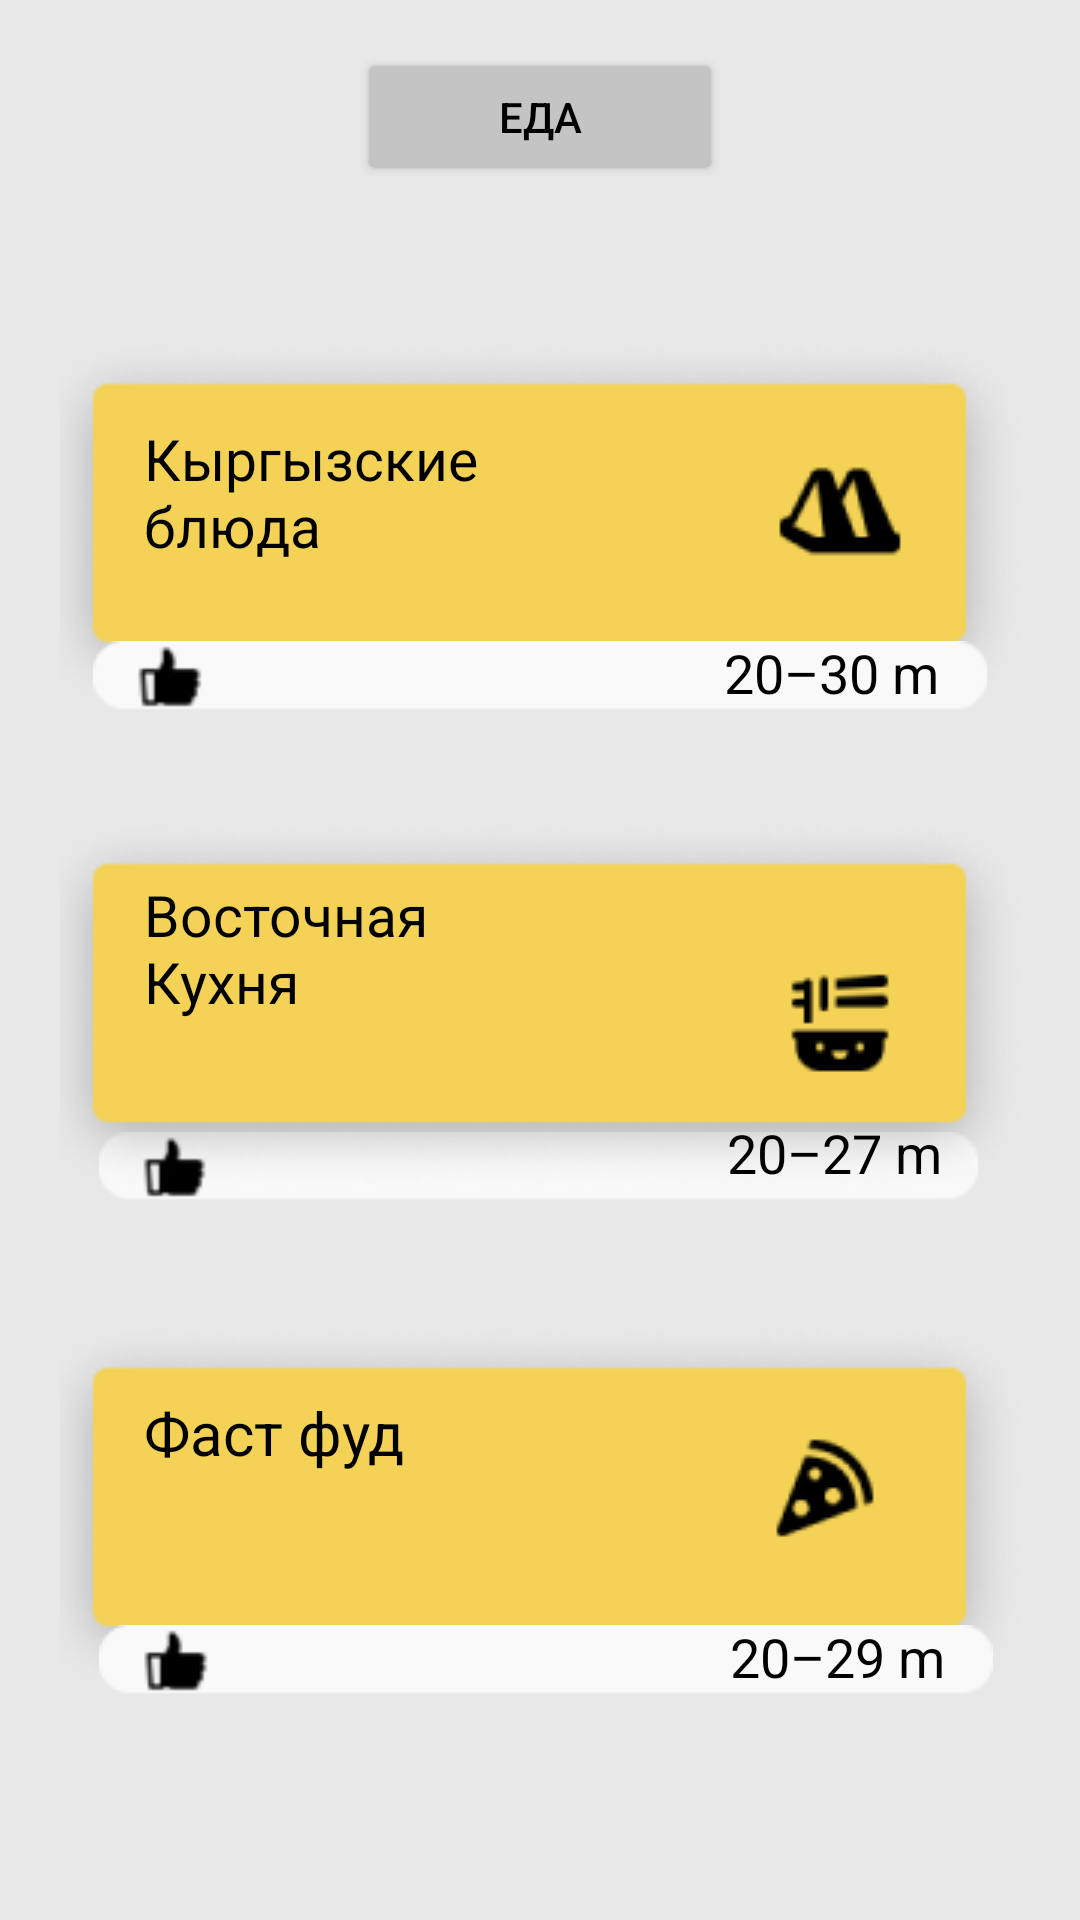

Produce the Android XML layout that renders to this screen, including the resource entries it uses.
<!-- AndroidManifest.xml: application theme Theme.Project_for_final_last01 -->
<!-- res/layout/activity_food.xml -->
<?xml version="1.0" encoding="utf-8"?>
<androidx.constraintlayout.widget.ConstraintLayout xmlns:android="http://schemas.android.com/apk/res/android"
    xmlns:app="http://schemas.android.com/apk/res-auto"
    xmlns:tools="http://schemas.android.com/tools"
    android:layout_width="match_parent"
    android:layout_height="match_parent"
    android:background="@color/back"
    tools:context=".Food_Activity">

    <Button
        android:layout_width="122dp"
        android:layout_height="46dp"
        android:layout_marginTop="16dp"
        android:backgroundTint="@color/Grs"
        android:text="@string/Eda_1"
        android:textColor="@color/black"
        app:layout_constraintEnd_toEndOf="parent"
        app:layout_constraintStart_toStartOf="parent"
        app:layout_constraintTop_toTopOf="parent" />


    <ImageView
        android:id="@+id/imageView"
        android:layout_width="wrap_content"
        android:layout_height="wrap_content"
        android:layout_marginTop="112dp"
        android:contentDescription="@string/zaka"
        app:layout_constraintEnd_toEndOf="parent"
        app:layout_constraintStart_toStartOf="parent"
        app:layout_constraintTop_toTopOf="parent"
        app:srcCompat="@drawable/component_9__" />


    <ImageView
        android:id="@+id/imageView22"
        android:layout_width="293dp"
        android:layout_height="34dp"
        android:layout_marginTop="372dp"
        android:contentDescription="@string/Vost"
        app:layout_constraintEnd_toEndOf="@+id/imageView21"
        app:layout_constraintHorizontal_bias="0.483"
        app:layout_constraintStart_toStartOf="@+id/imageView21"
        app:layout_constraintTop_toTopOf="parent"
        app:srcCompat="@drawable/component_12__" />

    <ImageView
        android:id="@+id/imageView21"
        android:layout_width="wrap_content"
        android:layout_height="wrap_content"
        android:layout_marginTop="272dp"
        android:contentDescription="@string/summ"
        app:layout_constraintEnd_toEndOf="parent"
        app:layout_constraintStart_toStartOf="parent"
        app:layout_constraintTop_toTopOf="parent"
        app:srcCompat="@drawable/component_10__" />

    <ImageView
        android:id="@+id/imageView16"
        android:layout_width="298dp"
        android:layout_height="35dp"
        android:layout_marginTop="208dp"
        android:contentDescription="@string/min"
        app:layout_constraintEnd_toEndOf="@+id/imageView"
        app:layout_constraintStart_toStartOf="@+id/imageView"
        app:layout_constraintTop_toTopOf="parent"
        app:srcCompat="@drawable/component_12__" />


    <ImageView
        android:id="@+id/imageView23"
        android:layout_width="wrap_content"
        android:layout_height="wrap_content"
        android:layout_marginTop="440dp"
        android:contentDescription="@string/sommmm"
        app:layout_constraintEnd_toEndOf="parent"
        app:layout_constraintStart_toStartOf="parent"
        app:layout_constraintTop_toTopOf="parent"
        app:srcCompat="@drawable/component_11__" />

    <ImageView
        android:id="@+id/imageView24"
        android:layout_width="298dp"
        android:layout_height="35dp"
        android:layout_marginTop="536dp"
        android:contentDescription="@string/material_motion_easing_standard"
        app:layout_constraintEnd_toEndOf="@+id/imageView23"
        app:layout_constraintHorizontal_bias="0.584"
        app:layout_constraintStart_toStartOf="@+id/imageView23"
        app:layout_constraintTop_toTopOf="parent"
        app:srcCompat="@drawable/component_12__" />

    <TextView
        android:id="@+id/kr_fdn"
        android:layout_width="130dp"
        android:layout_height="58dp"
        android:layout_marginStart="28dp"
        android:layout_marginTop="28dp"
        android:text="@string/Kr_food"
        android:textColor="@color/black"
        android:textSize="19sp"
        app:layout_constraintStart_toStartOf="@+id/imageView"
        app:layout_constraintTop_toTopOf="@+id/imageView" />

    <TextView
        android:layout_width="130dp"
        android:layout_height="63dp"
        android:layout_marginStart="28dp"
        android:layout_marginTop="20dp"
        android:text="@string/Vost"
        android:textColor="@color/black"
        android:textSize="19sp"
        app:layout_constraintStart_toStartOf="@+id/imageView21"
        app:layout_constraintTop_toTopOf="@+id/imageView21" />

    <TextView
        android:layout_width="110dp"
        android:layout_height="46dp"
        android:layout_marginStart="28dp"
        android:layout_marginTop="24dp"
        android:text="@string/Fast_food"
        android:textColor="@color/black"
        android:textSize="20sp"
        app:layout_constraintStart_toStartOf="@+id/imageView23"
        app:layout_constraintTop_toTopOf="@+id/imageView23" />

    <TextView
        android:layout_width="wrap_content"
        android:layout_height="wrap_content"
        android:layout_marginTop="4dp"
        android:layout_marginEnd="16dp"
        android:text="@string/A"
        android:textColor="@color/black"
        android:textSize="18sp"
        app:layout_constraintEnd_toEndOf="@+id/imageView16"
        app:layout_constraintTop_toTopOf="@+id/imageView16" />

    <TextView
        android:layout_width="wrap_content"
        android:layout_height="wrap_content"
        android:layout_marginEnd="12dp"
        android:text="@string/B"
        android:textColor="@color/black"
        android:textSize="18sp"
        app:layout_constraintEnd_toEndOf="@+id/imageView22"
        app:layout_constraintTop_toTopOf="@+id/imageView22" />

    <TextView
        android:id="@+id/textView6"
        android:layout_width="wrap_content"
        android:layout_height="wrap_content"
        android:layout_marginTop="4dp"
        android:layout_marginEnd="16dp"
        android:text="@string/C"
        android:textColor="@color/black"
        android:textSize="18sp"
        app:layout_constraintEnd_toEndOf="@+id/imageView24"
        app:layout_constraintTop_toTopOf="@+id/imageView24" />


    <ImageView
        android:id="@+id/imageView25"
        android:layout_width="414dp"
        android:layout_height="71dp"
        android:layout_marginTop="96dp"
        app:layout_constraintEnd_toEndOf="@+id/imageView23"
        app:layout_constraintStart_toStartOf="@+id/imageView23"
        app:layout_constraintTop_toBottomOf="@+id/imageView23"
        app:srcCompat="@drawable/rectangle_47"
        android:contentDescription="@string/Tamak_Order" />


    <ImageView
        android:id="@+id/imageView26"
        android:layout_width="45dp"
        android:layout_height="43dp"
        android:layout_marginStart="56dp"
        android:layout_marginTop="12dp"
        app:layout_constraintStart_toStartOf="@+id/imageView25"
        app:layout_constraintTop_toTopOf="@+id/imageView25"
        app:srcCompat="@drawable/compass"
        android:contentDescription="@string/Tamak_Order" />

    <ImageView
        android:id="@+id/imageView27"
        android:layout_width="46dp"
        android:layout_height="41dp"
        android:layout_marginStart="40dp"
        android:layout_marginTop="12dp"
        app:layout_constraintStart_toEndOf="@+id/imageView26"
        app:layout_constraintTop_toTopOf="@+id/imageView25"
        app:srcCompat="@drawable/shopping_bag"
        android:contentDescription="@string/Tamak_Order" />


    <ImageView
        android:id="@+id/imageView28"
        android:layout_width="47dp"
        android:layout_height="42dp"
        android:layout_marginStart="36dp"
        android:layout_marginTop="12dp"
        app:layout_constraintStart_toEndOf="@+id/imageView27"
        app:layout_constraintTop_toTopOf="@+id/imageView25"
        app:srcCompat="@drawable/star"
        android:contentDescription="@string/Tamak_Order" />


    <ImageView
        android:layout_width="44dp"
        android:layout_height="41dp"
        android:layout_marginStart="40dp"
        android:layout_marginTop="12dp"
        app:layout_constraintStart_toEndOf="@+id/imageView28"
        app:layout_constraintTop_toTopOf="@+id/imageView25"
        app:srcCompat="@drawable/person"
        android:contentDescription="@string/Tamak_Order" />
</androidx.constraintlayout.widget.ConstraintLayout>
<!-- resources referenced by this layout -->
<resources>
  <color name="Grs">#C4C4C4</color>
  <color name="back">#E8E8E8</color>
  <color name="black">#FF000000</color>
  <!-- drawable compass: png bitmap (drawable, 550 bytes) -->
  <!-- drawable component_10__: png bitmap (drawable, 13413 bytes) -->
  <!-- drawable component_11__: png bitmap (drawable, 14031 bytes) -->
  <!-- drawable component_12__: png bitmap (drawable, 942 bytes) -->
  <!-- drawable component_9__: png bitmap (drawable, 13610 bytes) -->
  <!-- drawable person: png bitmap (drawable, 395 bytes) -->
  <!-- drawable rectangle_47: png bitmap (drawable, 327 bytes) -->
  <!-- drawable shopping_bag: png bitmap (drawable, 411 bytes) -->
  <!-- drawable star: png bitmap (drawable, 489 bytes) -->
  <string name="A">20–30 m</string>
  <string name="B">20–27 m</string>
  <string name="C">20–29 m</string>
  <string name="Eda_1">Еда</string>
  <string name="Fast_food">Фаст фуд</string>
  <string name="Kr_food">Кыргызские блюда</string>
  <string name="Tamak_Order">Tamak Order</string>
  <string name="Vost">Восточная Кухня</string>
  <string name="min">30 мин</string>
  <string name="sommmm">доставка 35</string>
  <string name="summ">общая сумма более 1290 сомов</string>
  <string name="zaka">закаказать за 500</string>
  <style name="Theme.Project_for_final_last01" parent="Theme.MaterialComponents.DayNight.DarkActionBar">
          
          <item name="colorPrimary">@color/purple_500</item>
          <item name="colorPrimaryVariant">@color/purple_700</item>
          <item name="colorOnPrimary">@color/white</item>
          
          <item name="colorSecondary">@color/teal_200</item>
          <item name="colorSecondaryVariant">@color/teal_700</item>
          <item name="colorOnSecondary">@color/black</item>
          
          <item name="android:statusBarColor" tools:targetApi="l">?attr/colorPrimaryVariant</item>
          
      </style>
  <color name="purple_500">#FF6200EE</color>
  <color name="purple_700">#FF3700B3</color>
  <color name="white">#FFFFFFFF</color>
  <color name="teal_200">#13E22F</color>
  <color name="teal_700">#FF018786</color>
</resources>
